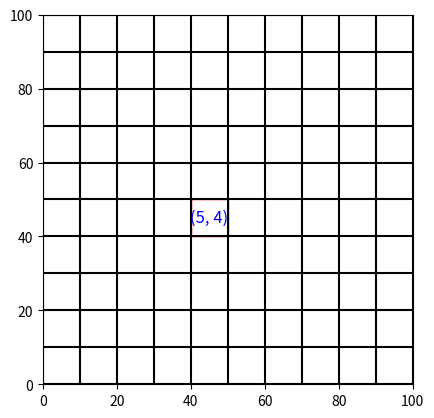

This chart was generated by the following Python code:
import matplotlib.pyplot as plt
import numpy as np


def index2coord(cell_dimension, number_of_cells, row, col):
    '''
    Converts a grid index (matrix-like) with origin at top-left
    to 2D Cartesian coordinates with origin in bottom-left -->
        --> ZERO ON THE CORNER OF THE CELL <-- .
    
    Parameters:
        cell_dimension (float): The size of one cell (length of one side of a square cell).
        number_of_cells (int): The number of cells along one grid dimension (assumes square grid).
        row (int): The row index (matrix-like, starting from 0 at the top).
        col (int): The column index (matrix-like, starting from 0 at the left).

    Returns:
        (x, y): A tuple of real-world Cartesian coordinates (center of the cell).
    '''
    # x-coordinate: col * cell_dimension + offset to the center of the cell
    x = col * cell_dimension + cell_dimension / 2

    # y-coordinate: flip y-axis by subtracting row from (number_of_cells - 1)
    step_cell = number_of_cells - 1  # Max matrix row index
    y = (step_cell - row) * cell_dimension + cell_dimension / 2

    return (x, y)

def index2coord2offset(cell_dimension, number_of_cells, row, col):
    '''
    Converts a grid index (matrix-like) with origin at top-left
    to 2D Cartesian coordinates with origin in bottom-left -->
        --> ZERO ON CENTER THE CELL <-- .
    
    Parameters:
        cell_dimension (float): The size of one cell (length of one side of a square cell).
        number_of_cells (int): The number of cells along one grid dimension (assumes square grid).
        row (int): The row index (matrix-like, starting from 0 at the top).
        col (int): The column index (matrix-like, starting from 0 at the left).

    Returns:
        (x, y): A tuple of real-world Cartesian coordinates (center of the cell).
    '''
    # x-coordinate: col * cell_dimension + offset to the center of the cell
    x = col * cell_dimension 

    # y-coordinate: flip y-axis by subtracting row from (number_of_cells - 1)
    step_cell = number_of_cells - 1  # Max matrix row index
    y = (step_cell - row) * cell_dimension 

    return (x, y)

def plot_grid_map(cell_dimension, number_of_cells, highlight_cell=None):
    '''Plots the grid map and highlights a specific cell if provided.'''
    fig, ax = plt.subplots()
    grid_size = cell_dimension * number_of_cells

    # Draw grid lines
    for i in range(number_of_cells + 1):
        ax.plot([i * cell_dimension, i * cell_dimension], [0, grid_size], color='black')
        ax.plot([0, grid_size], [i * cell_dimension, i * cell_dimension], color='black')

    # Highlight a specific cell if provided
    if highlight_cell:
        row, col = highlight_cell
        rect = plt.Rectangle((col * cell_dimension, (number_of_cells - 1 - row) * cell_dimension), 
                             cell_dimension, cell_dimension, linewidth=1, edgecolor='r', facecolor='none')
        ax.add_patch(rect)
        ax.text(col * cell_dimension + cell_dimension / 2, (number_of_cells - 1 - row) * cell_dimension + cell_dimension / 2, 
                f'({row}, {col})', ha='center', va='center', color='blue', fontsize=12)

    ax.set_aspect('equal')
    plt.xlim(0, grid_size)
    plt.ylim(0, grid_size)
    plt.show()

if __name__ == '__main__':
    cell_dimension = 10
    number_of_cells = 10
    index = [5, 4]
    print(index2coord(cell_dimension, number_of_cells, index[0], index[1]))
    plot_grid_map(cell_dimension, number_of_cells, highlight_cell=index)